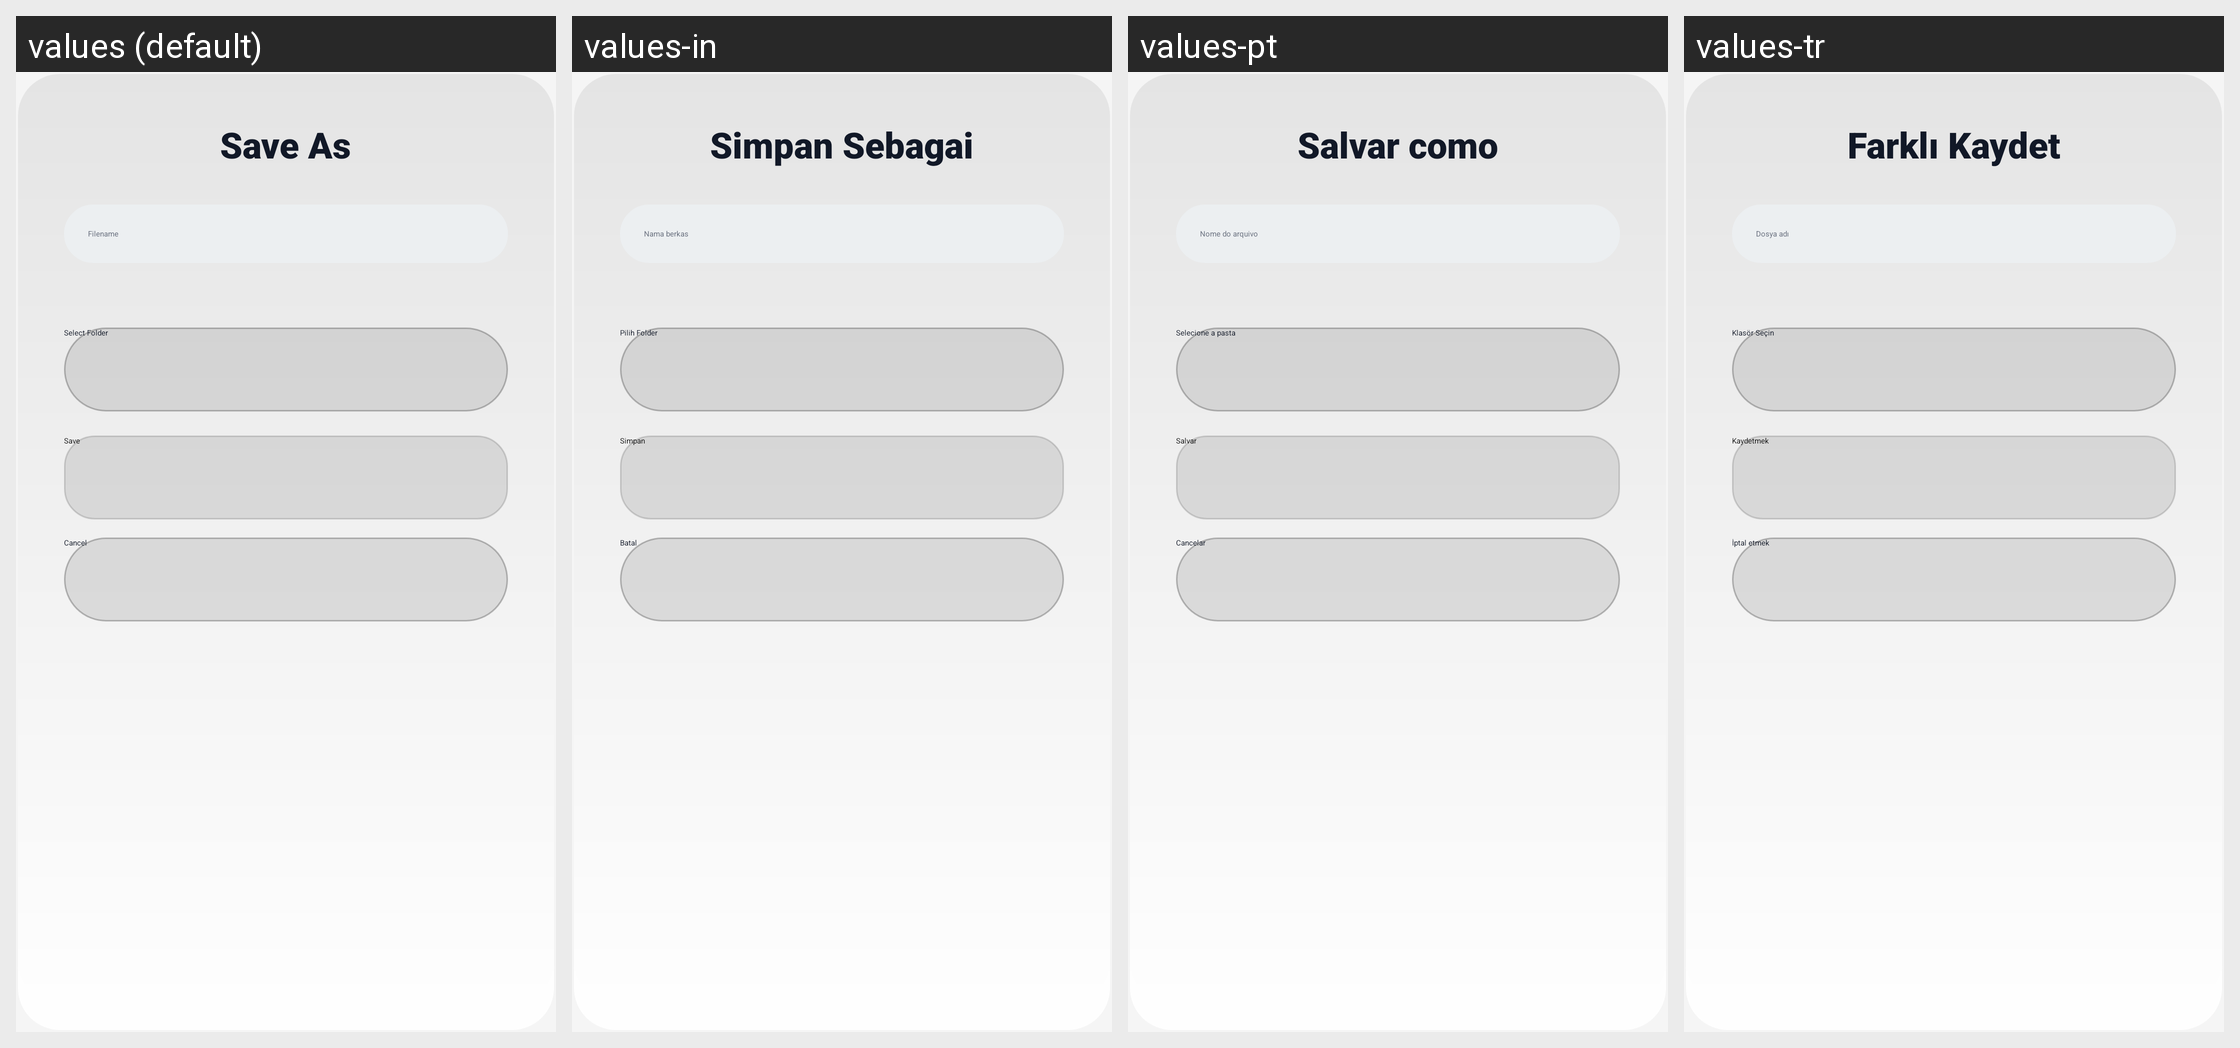

Locale-by-locale string values for the Android screen shown in this grid:
Android screen res/layout/dialog_notepad_save_tv.xml rendered under 4 locales, left to right: values (default), values-in, values-pt, values-tr. Device: Nexus 5 (rendered at 1080×1920; each locale shown at half size, 540×960, under a caption strip naming it); theme Theme.UltimateFileManager.
Other locales in the repository, not shown: values-ar, values-de, values-es, values-fr, values-hi, values-id, values-it, values-ja, values-ko, values-nl, values-ru, values-sv, values-uk, values-zh.
Strings drawn on this screen, with the default value and each locale's value (text and hints the layout hard-codes, and strings that could not be matched under every locale, appear in the picture but are not listed):

notepad_save_as_title
  values: Save As
  values-in: Simpan Sebagai
  values-pt: Salvar como
  values-tr: Farklı Kaydet

notepad_filename_hint
  values: Filename
  values-in: Nama berkas
  values-pt: Nome do arquivo
  values-tr: Dosya adı

notepad_select_folder
  values: Select Folder
  values-in: Pilih Folder
  values-pt: Selecione a pasta
  values-tr: Klasör Seçin

save
  values: Save
  values-in: Simpan
  values-pt: Salvar
  values-tr: Kaydetmek

cancel
  values: Cancel
  values-in: Batal
  values-pt: Cancelar
  values-tr: İptal etmek
